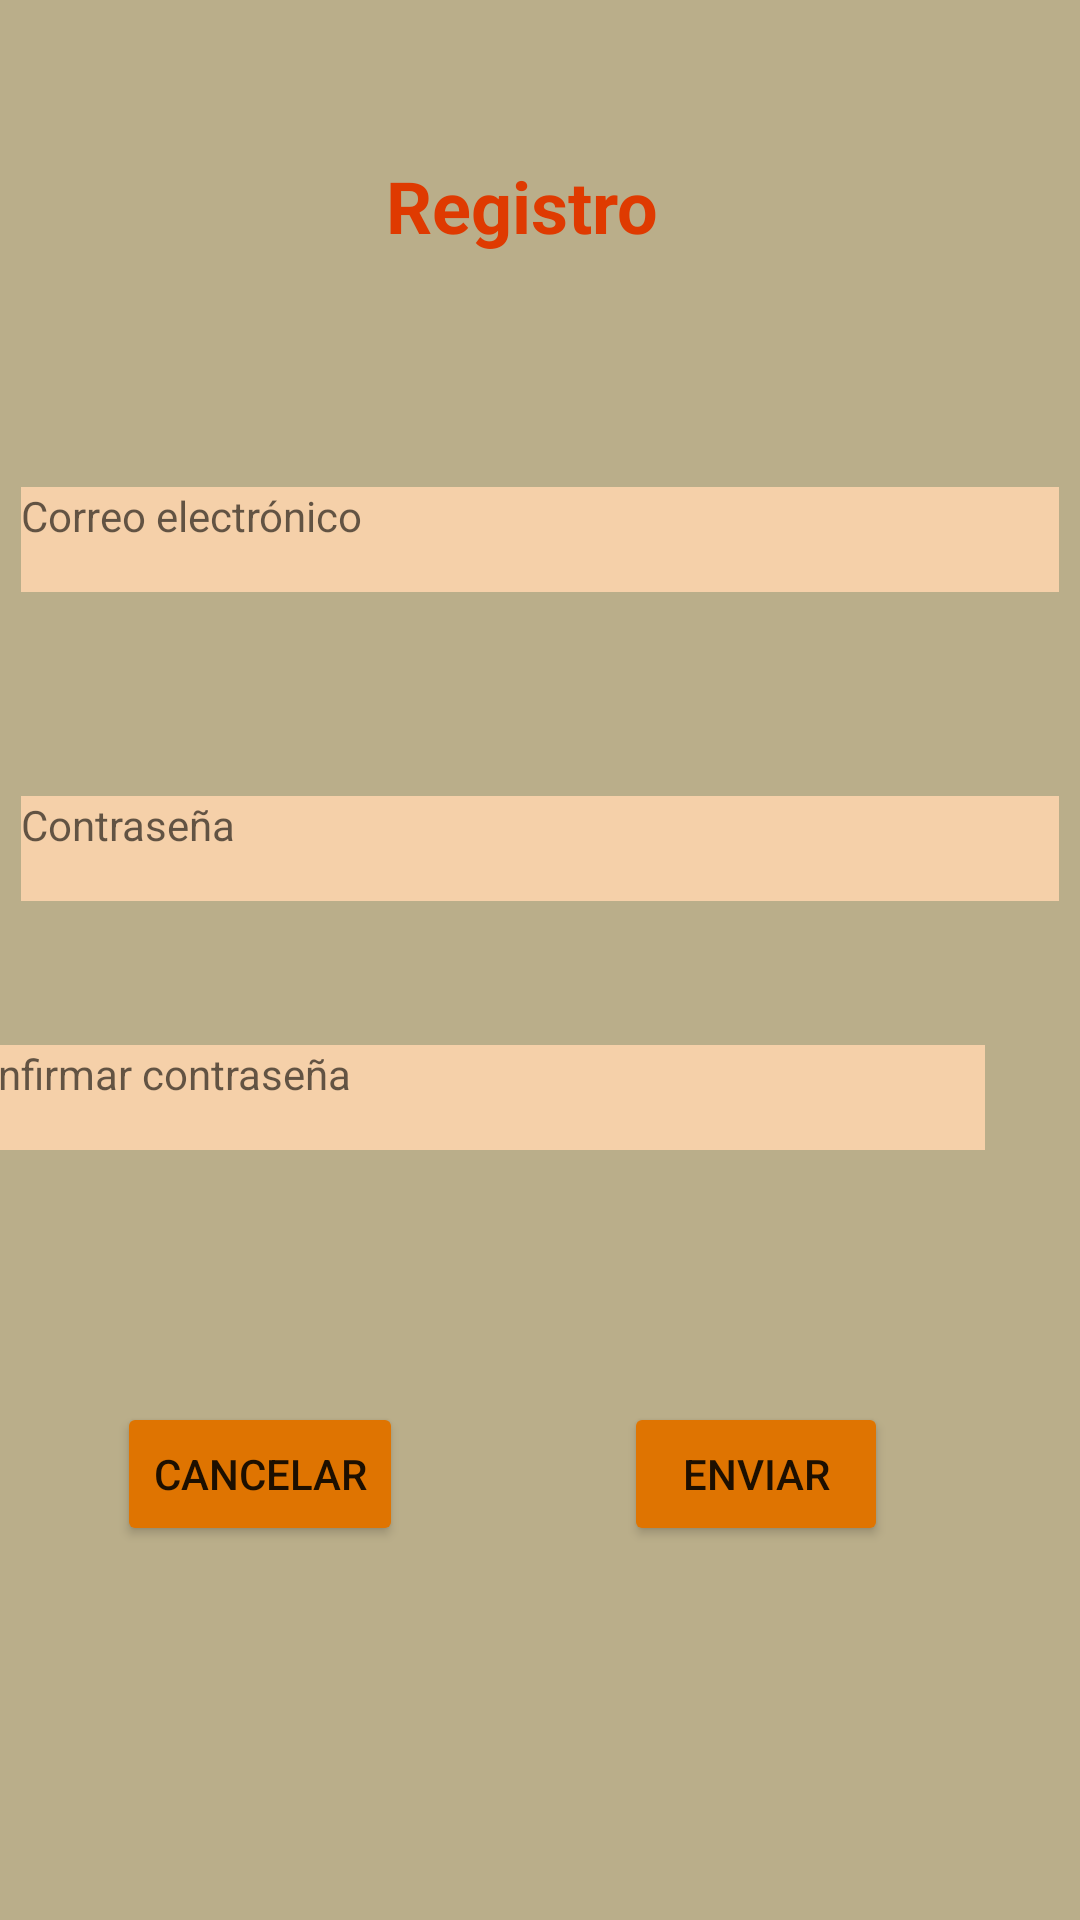

Android layout source for this screen:
<!-- AndroidManifest.xml: application theme Theme.PetApp.NoActionBar -->
<!-- res/layout/activity_main2.xml -->
<?xml version="1.0" encoding="utf-8"?>
<android.support.constraint.ConstraintLayout xmlns:android="http://schemas.android.com/apk/res/android"
    xmlns:app="http://schemas.android.com/apk/res-auto"
    xmlns:tools="http://schemas.android.com/tools"
    android:layout_width="match_parent"
    android:layout_height="match_parent"
    android:background="#BAAE8A"
    tools:context=".MainActivity2">

    <Button
        android:id="@+id/button"
        android:layout_width="wrap_content"
        android:layout_height="wrap_content"
        android:layout_marginTop="84dp"
        android:backgroundTint="#DF7401"
        android:text="Cancelar"
        app:layout_constraintEnd_toStartOf="@+id/button2"
        app:layout_constraintHorizontal_bias="0.347"
        app:layout_constraintStart_toStartOf="parent"
        app:layout_constraintTop_toBottomOf="@+id/textView6" />

    <Button
        android:id="@+id/button2"
        android:layout_width="wrap_content"
        android:layout_height="wrap_content"
        android:layout_marginTop="84dp"
        android:layout_marginEnd="64dp"
        android:backgroundTint="#DF7401"
        android:text="Enviar"
        app:layout_constraintEnd_toEndOf="parent"
        app:layout_constraintTop_toBottomOf="@+id/textView6" />

    <TextView
        android:id="@+id/textView7"
        android:layout_width="120dp"
        android:layout_height="38dp"
        android:gravity="center_horizontal"
        android:text="Registro"
        android:textColor="#DF3A01"
        android:textSize="24sp"
        android:textStyle="bold"
        app:layout_constraintBottom_toBottomOf="parent"
        app:layout_constraintHorizontal_bias="0.474"
        app:layout_constraintLeft_toLeftOf="parent"
        app:layout_constraintRight_toRightOf="parent"
        app:layout_constraintTop_toTopOf="parent"
        app:layout_constraintVertical_bias="0.087" />

    <TextView
        android:id="@+id/textView2"
        android:layout_width="346dp"
        android:layout_height="35dp"
        android:layout_marginTop="72dp"
        android:background="#F5D0A9"
        android:hint="Correo electrónico"
        app:layout_constraintEnd_toEndOf="parent"
        app:layout_constraintStart_toStartOf="parent"
        app:layout_constraintTop_toBottomOf="@+id/textView7" />

    <TextView
        android:id="@+id/textView6"
        android:layout_width="346dp"
        android:layout_height="35dp"
        android:layout_marginTop="48dp"
        android:layout_marginEnd="32dp"
        android:background="#F5D0A9"
        android:hint="Confirmar contraseña"
        app:layout_constraintEnd_toEndOf="parent"
        app:layout_constraintTop_toBottomOf="@+id/textView5" />

    <TextView
        android:id="@+id/textView5"
        android:layout_width="346dp"
        android:layout_height="35dp"
        android:layout_marginTop="68dp"
        android:background="#F5D0A9"
        android:hint="Contraseña"
        app:layout_constraintEnd_toEndOf="parent"
        app:layout_constraintStart_toStartOf="parent"
        app:layout_constraintTop_toBottomOf="@+id/textView2" />

</android.support.constraint.ConstraintLayout>
<!-- resources referenced by this layout -->
<resources>
  <style name="Theme.PetApp.NoActionBar">
          <item name="windowActionBar">false</item>
          <item name="windowNoTitle">true</item>
      </style>
</resources>
